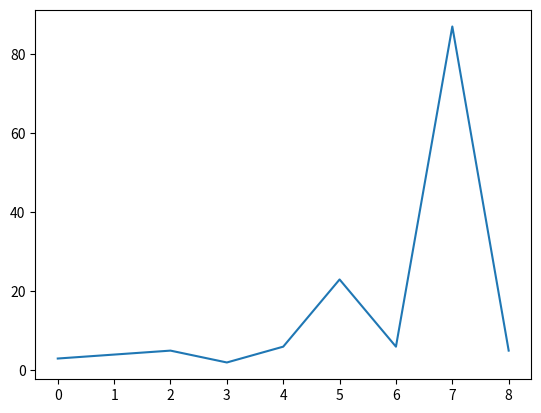

This chart was generated by the following Python code:
import matplotlib.pyplot as plt

a = [3,4,5,2,6,23,6,87,5]

plt.plot(a)
plt.show()